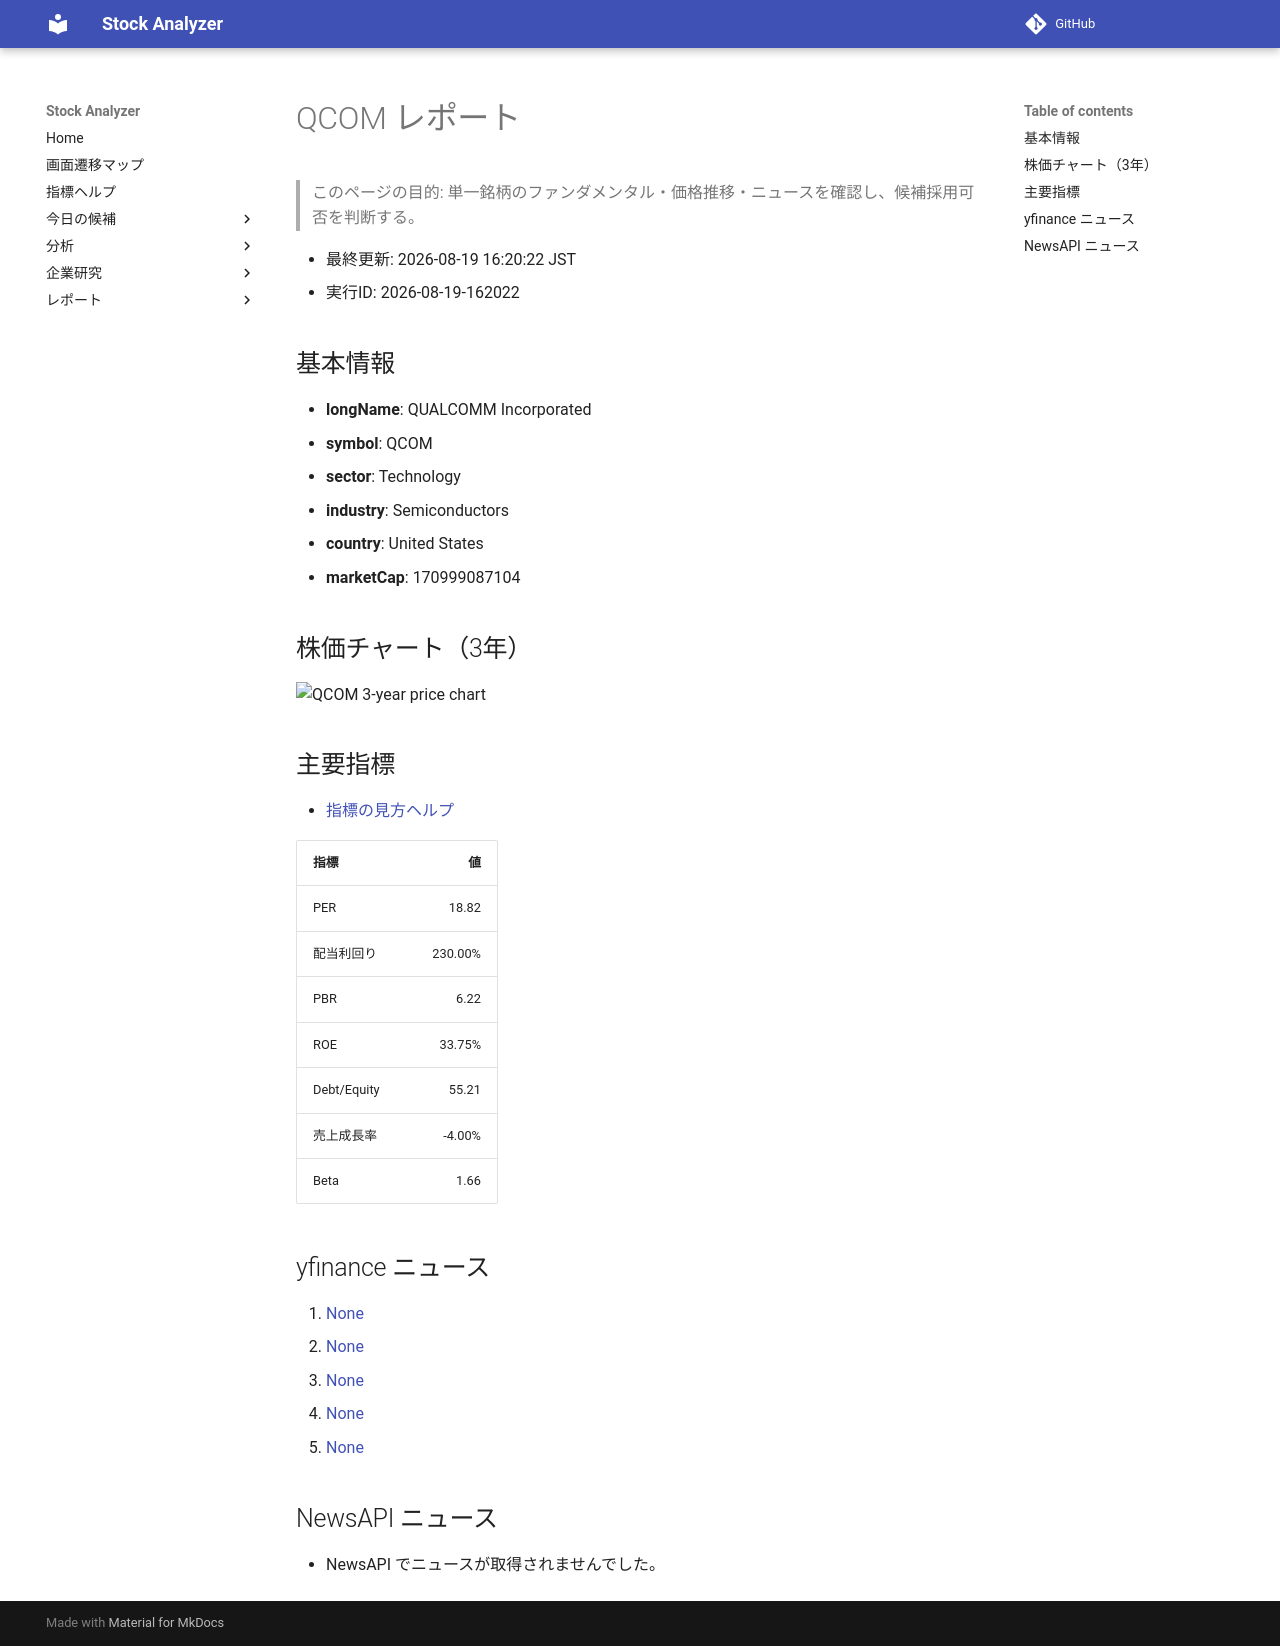

repository: Yumi-note/Making-APP · page: stocks/2026-08-19/162022/QCOM/index.html · generator: mkdocs

# QCOM レポート

> このページの目的: 単一銘柄のファンダメンタル・価格推移・ニュースを確認し、候補採用可否を判断する。

- 最終更新: 2026-08-19 16:20:22 JST
- 実行ID: 2026-08-19-162022

## 基本情報

- **longName**: QUALCOMM Incorporated
- **symbol**: QCOM
- **sector**: Technology
- **industry**: Semiconductors
- **country**: United States
- **marketCap**: 170999087104

## 株価チャート（3年）

![QCOM 3-year price chart](QCOM_3y.png)

## 主要指標

- [指標の見方ヘルプ](../../../../indicators.md)

| 指標 | 値 |
|---|---:|
| PER | 18.82 |
| 配当利回り | 230.00% |
| PBR | 6.22 |
| ROE | 33.75% |
| Debt/Equity | 55.21 |
| 売上成長率 | -4.00% |
| Beta | 1.66 |

## yfinance ニュース

1. [None](None)
2. [None](None)
3. [None](None)
4. [None](None)
5. [None](None)

## NewsAPI ニュース

- NewsAPI でニュースが取得されませんでした。
